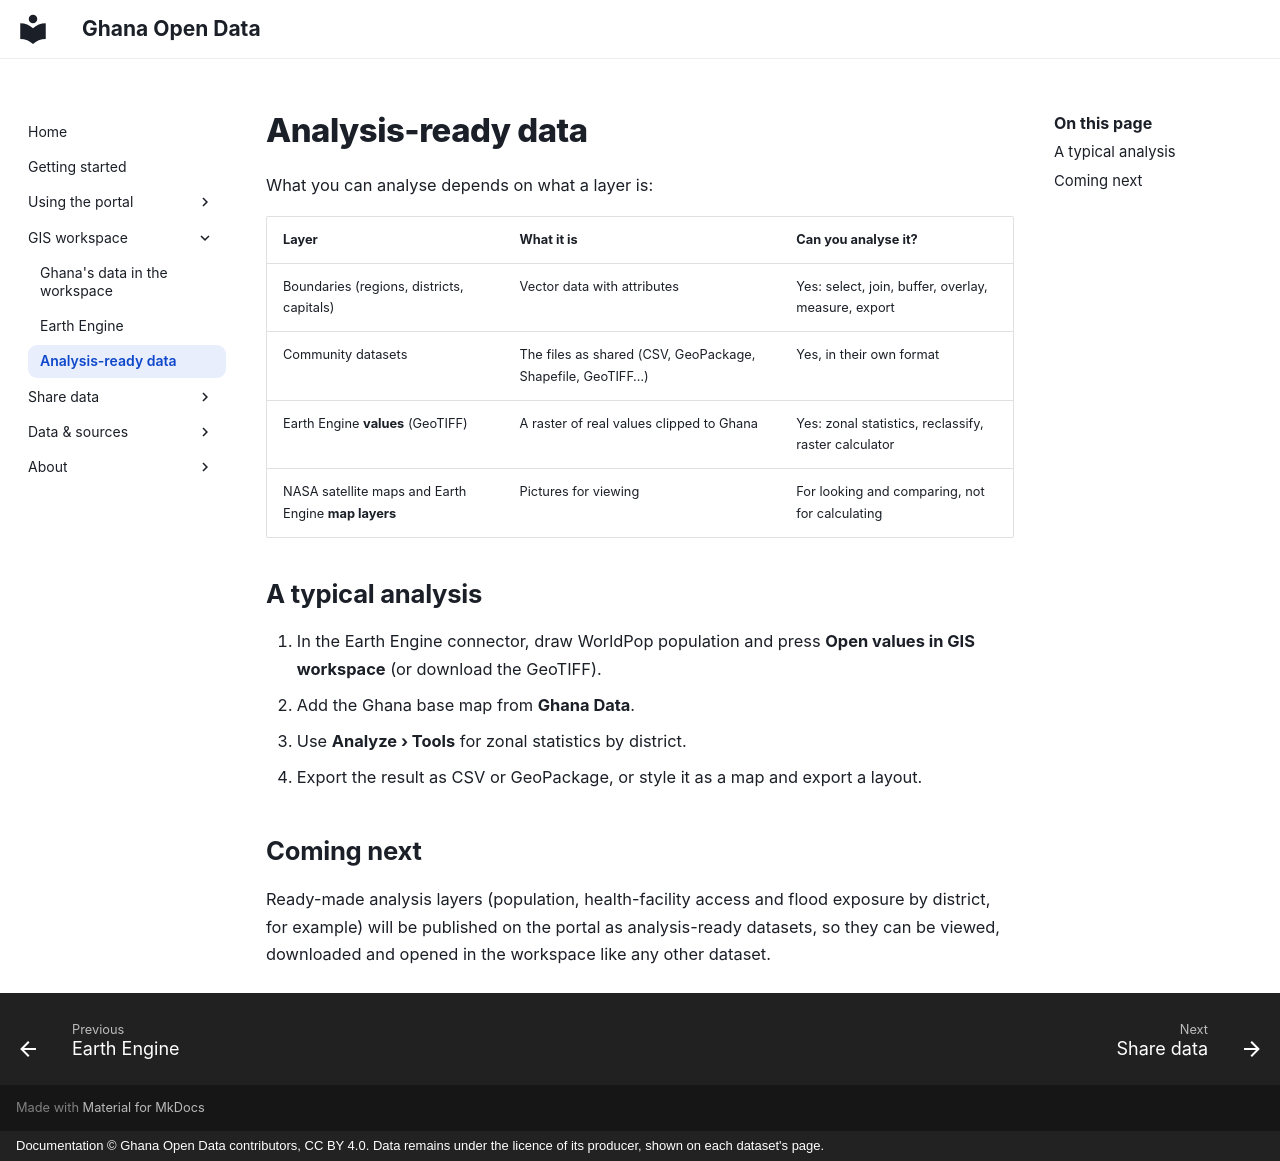

repository: desmond-lartey/ghana-open-data-plugin · page: gis/analysis-ready/index.html · generator: mkdocs · copyright: Documentation © Ghana Open Data contributors, CC BY 4.0. Data remains under the licence of its producer, shown on each dataset's page.

# Analysis-ready data

What you can analyse depends on what a layer is:

| Layer | What it is | Can you analyse it? |
|---|---|---|
| Boundaries (regions, districts, capitals) | Vector data with attributes | Yes: select, join, buffer, overlay, measure, export |
| Community datasets | The files as shared (CSV, GeoPackage, Shapefile, GeoTIFF…) | Yes, in their own format |
| Earth Engine **values** (GeoTIFF) | A raster of real values clipped to Ghana | Yes: zonal statistics, reclassify, raster calculator |
| NASA satellite maps and Earth Engine **map layers** | Pictures for viewing | For looking and comparing, not for calculating |

## A typical analysis

1. In the Earth Engine connector, draw WorldPop population and press **Open values in GIS workspace** (or download the GeoTIFF).
2. Add the Ghana base map from **Ghana Data**.
3. Use **Analyze › Tools** for zonal statistics by district.
4. Export the result as CSV or GeoPackage, or style it as a map and export a layout.

## Coming next

Ready-made analysis layers (population, health-facility access and flood exposure by district, for example) will be published on the portal as analysis-ready datasets, so they can be viewed, downloaded and opened in the workspace like any other dataset.
